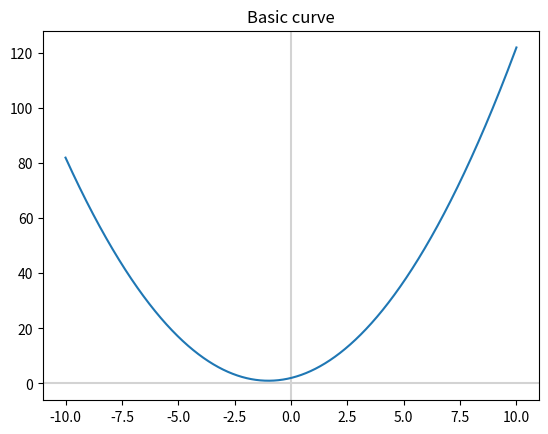
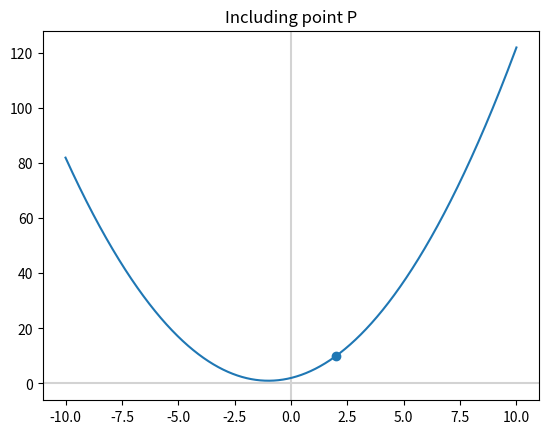
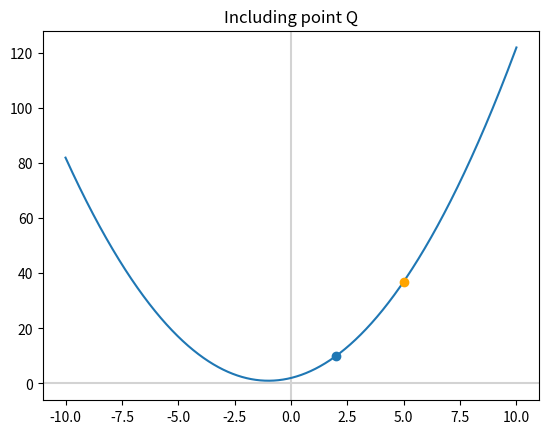
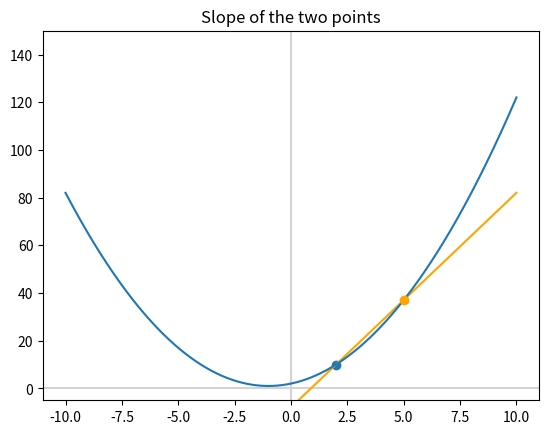
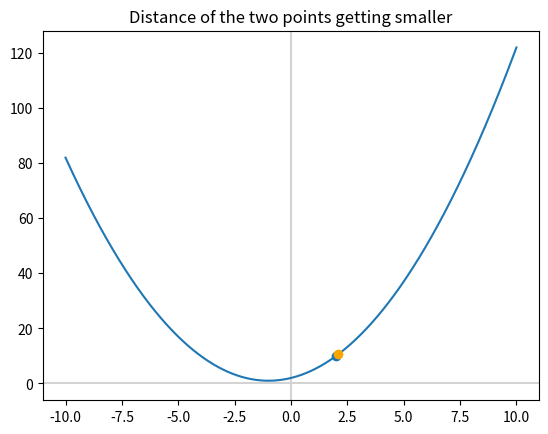

These charts were generated, in order, by the following Python code:
# To find the slope m between points P and Q:
# m = change in y / ychange in x
# x = Δy/Δx 
# = y2-y1 / x2-x1 
# = 37-10 / 5-2 = 273 = 9

#for the equation for calculating the y value based on x and y-intercept
#y = mx+b where b is the y-intercept


import numpy as np
import matplotlib.pyplot as plt

print("Defining x as start, finish and n points")
x = np.linspace(-10, 10, 10000) 
print(x)
print("")

#Using the same expression from other calculus examples
def f(my_x):
    my_y = my_x**2 + 2*my_x + 2
    return my_y

print("Defining y")
y = f(x)
print(y)
print("")


print("plotting curve")

fig, ax = plt.subplots()
ax.set_title('Basic curve')
plt.axvline(x=0, color='lightgray')
plt.axhline(y=0, color='lightgray')
_ = ax.plot(x,y)

print("")

print("for test purposes, lets identify the slope of 2 for example")
print(f(2))
print("")

print("Cool. Let's call this point P, which is located at (2, 10):")
fig, ax = plt.subplots()
ax.set_title('Including point P')
plt.axvline(x=0, color='lightgray')
plt.axhline(y=0, color='lightgray')
plt.scatter(2, 10) # new
_ = ax.plot(x,y)


print("")

print("# The delta method uses the difference between two points to calculate slope.\n"+ 
"To illustrate this, let's define another point, Q where, say, x=5")
print(f(5))
print("")

fig, ax = plt.subplots()
ax.set_title('Including point Q')
plt.axvline(x=0, color='lightgray')
plt.axhline(y=0, color='lightgray')
plt.scatter(2, 10)
plt.scatter(5, 37, c = 'orange', zorder=3) # new
_ = ax.plot(x,y)


print("Using the delta method for finding the slope of the points")
m = (37-10)/(5-2)
print("m = (37-10)/(5-2) = ",m)
print("")

print("To plot the line that passes through  P  and  Q , \n"
"we can rearrange the equation of a line y = mx+b to solve for b: b = y-mx")
b = 37-m*5
print(b)
print("")
line_y = m*x + b
print("line_y = m*x + b = ",line_y)
print("")


fig, ax = plt.subplots()
ax.set_title('Slope of the two points')
plt.axvline(x=0, color='lightgray')
plt.axhline(y=0, color='lightgray')
plt.scatter(2, 10)
plt.scatter(5, 37, c='orange', zorder=3)
plt.ylim(-5, 150) # new
plt.plot(x, line_y, c='orange') # new
_ = ax.plot(x,y)


print("The closer Q becomes to P, the closer the slope m \n"
"comes to being the true tangent of the point P.\n"  
"Let's demonstrate this with another point Q at x = 2.1.")
print("")
print("")

print("Previously, our Δx between Q and P was equal to 3. Now it is much smaller:")
print("Δx = x2-x1 = 2.1-2 = 0.1")
print(f(2.1))
print("")

fig, ax = plt.subplots()
ax.set_title('Distance of the two points getting smaller')
plt.axvline(x=0, color='lightgray')
plt.axhline(y=0, color='lightgray')
plt.scatter(2, 10)
plt.scatter(2.1, 10.61, c = 'orange', zorder=3)
_ = ax.plot(x,y)

print("New value for the slope")
m = (10.61-10)/(2.1-2)
print("m = (10.61-10)/(2.1-2) = ",m)
print("")

print("New value of b")
b = 10.61 - m * 2.1
print("b = 10.61 - m * 2.1 = ",b)
print("")
# plt.show()
print("So the close Q becomes to P (i.e., Δx approaches 0)\n"
      "the clearer it becomes that the slope m at point  P =\n "
      "(2, 10) is equal to 6.")

print("")
print("")

print("Let's make Δx extremely small, 0.000001, to illustrate this:")
delta_x = 0.000001
print("delta_x = 0.000001 or ", delta_x)
print("")

x1 = 2
y1 = 10


print("Rearranging  Δx=x2−x1 , we can calculate  x2\n"  
      "for our point Q, which is now extremely close to  P: x2 = x1 + Δx")
x2 = x1 + delta_x
print("x2 = ",x2)
print("")

y2 = f(x2)
print("y2 = ",y2)
print("")

print("To find the slope m, we continue to use:")
m = (y2 - y1)/(x2 - x1)
print("m = (y2 - y1)/(x2 - x1). m = ",m)

print("and with this value we could assume that we have a tangent for the point")